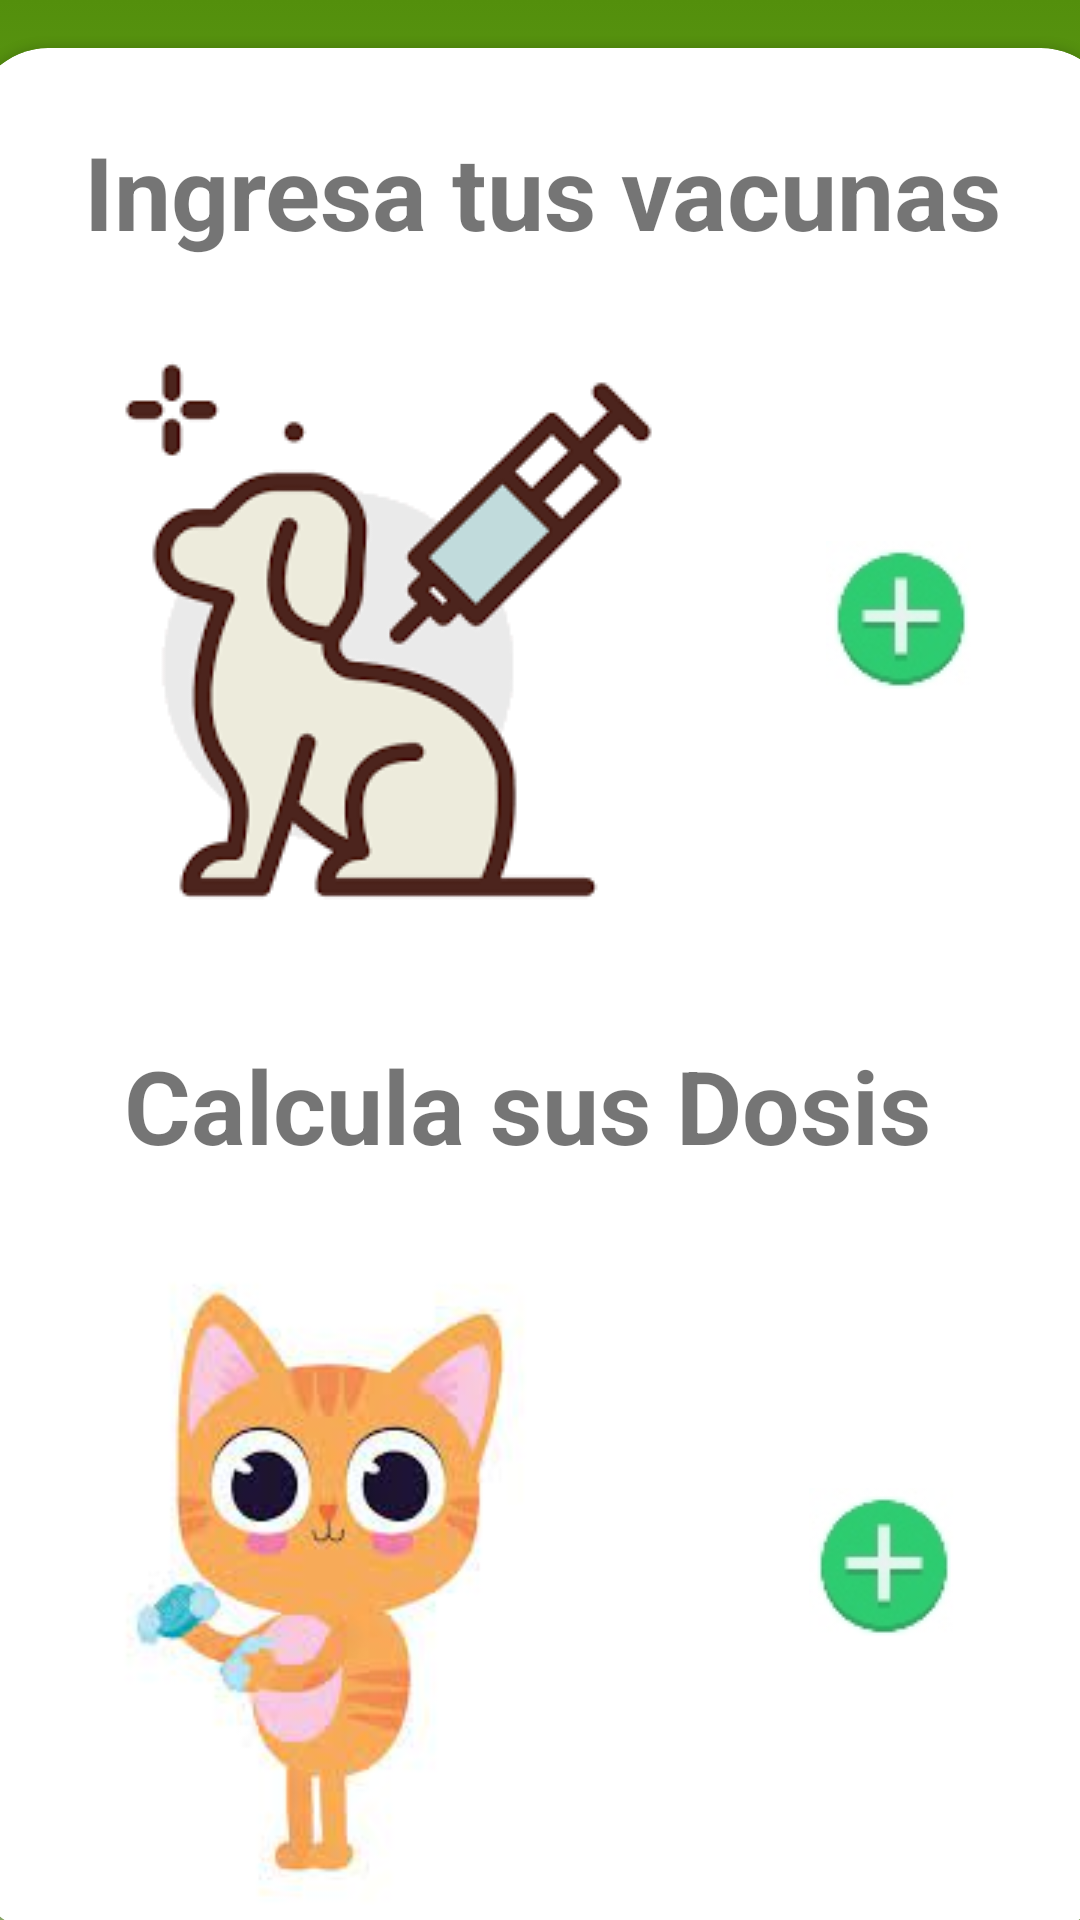

The Android layout XML behind this screen, and the referenced resources:
<!-- AndroidManifest.xml: application theme Theme.Basecalendariomascota -->
<!-- res/layout/activity_salud.xml -->
<?xml version="1.0" encoding="utf-8"?>
<androidx.constraintlayout.widget.ConstraintLayout xmlns:android="http://schemas.android.com/apk/res/android"
    xmlns:app="http://schemas.android.com/apk/res-auto"
    xmlns:tools="http://schemas.android.com/tools"
    android:layout_width="match_parent"
    android:layout_height="match_parent"
    android:background="@drawable/gradient_background"
    tools:context=".Salud_act">

    <androidx.cardview.widget.CardView
        android:id="@+id/cardView3"
        android:layout_width="381dp"
        android:layout_height="341dp"
        android:layout_marginStart="16dp"
        android:layout_marginTop="16dp"
        android:layout_marginEnd="14dp"
        app:cardCornerRadius="25dp"
        app:layout_constraintEnd_toEndOf="parent"
        app:layout_constraintStart_toStartOf="parent"
        app:layout_constraintTop_toTopOf="parent" >

        <androidx.constraintlayout.widget.ConstraintLayout
            android:layout_width="match_parent"
            android:layout_height="match_parent">

            <ImageView
                android:id="@+id/imageView"
                android:layout_width="wrap_content"
                android:layout_height="wrap_content"
                android:layout_marginStart="26dp"
                android:layout_marginTop="11dp"
                android:layout_marginBottom="34dp"
                app:layout_constraintBottom_toBottomOf="parent"
                app:layout_constraintStart_toStartOf="parent"
                app:layout_constraintTop_toBottomOf="@+id/textView3"
                app:srcCompat="@drawable/vacperro" />

            <TextView
                android:id="@+id/textView3"
                android:layout_width="wrap_content"
                android:layout_height="wrap_content"
                android:layout_marginStart="37dp"
                android:layout_marginTop="25dp"
                android:layout_marginEnd="38dp"
                android:text="Ingresa tus vacunas"
                android:textSize="34sp"
                android:textStyle="bold"
                app:layout_constraintEnd_toEndOf="parent"
                app:layout_constraintStart_toStartOf="parent"
                app:layout_constraintTop_toTopOf="parent" />

            <ImageButton
                android:id="@+id/imageButton3"
                android:layout_width="97dp"
                android:layout_height="103dp"
                android:layout_marginStart="9dp"
                android:layout_marginTop="67dp"
                android:layout_marginEnd="23dp"
                android:layout_marginBottom="100dp"
                android:background="@android:color/transparent"
                android:onClick="vacunas"
                app:layout_constraintBottom_toBottomOf="parent"
                app:layout_constraintEnd_toEndOf="parent"
                app:layout_constraintStart_toEndOf="@+id/imageView"
                app:layout_constraintTop_toBottomOf="@+id/textView3"
                app:srcCompat="@drawable/anadir"
                tools:ignore="SpeakableTextPresentCheck,SpeakableTextPresentCheck" />
        </androidx.constraintlayout.widget.ConstraintLayout>
    </androidx.cardview.widget.CardView>

    <androidx.cardview.widget.CardView
        android:layout_width="379dp"
        android:layout_height="315dp"
        android:layout_marginStart="16dp"
        android:layout_marginTop="19dp"
        android:layout_marginEnd="16dp"
        android:layout_marginBottom="42dp"
        app:cardCornerRadius="25dp"
        app:layout_constraintBottom_toBottomOf="parent"
        app:layout_constraintEnd_toEndOf="parent"
        app:layout_constraintStart_toStartOf="parent"
        app:layout_constraintTop_toBottomOf="@+id/cardView3">

        <androidx.constraintlayout.widget.ConstraintLayout
            android:layout_width="match_parent"
            android:layout_height="match_parent">

            <ImageView
                android:id="@+id/imageView2"
                android:layout_width="199dp"
                android:layout_height="228dp"
                android:layout_marginStart="16dp"
                android:layout_marginTop="21dp"
                android:layout_marginBottom="2dp"
                app:layout_constraintBottom_toBottomOf="parent"
                app:layout_constraintStart_toStartOf="parent"
                app:layout_constraintTop_toBottomOf="@+id/textView12"
                app:srcCompat="@drawable/gatopast" />

            <TextView
                android:id="@+id/textView12"
                android:layout_width="wrap_content"
                android:layout_height="wrap_content"
                android:layout_marginStart="51dp"
                android:layout_marginTop="16dp"
                android:layout_marginEnd="52dp"
                android:text="Calcula sus Dosis "
                android:textSize="34sp"
                android:textStyle="bold"
                app:layout_constraintEnd_toEndOf="parent"
                app:layout_constraintStart_toStartOf="parent"
                app:layout_constraintTop_toTopOf="parent" />

            <ImageButton
                android:id="@+id/imageButton4"
                android:layout_width="99dp"
                android:layout_height="89dp"
                android:layout_marginStart="40dp"
                android:layout_marginTop="84dp"
                android:layout_marginEnd="27dp"
                android:layout_marginBottom="78dp"
                android:background="@android:color/transparent"
                android:onClick="antiparasitarios"
                app:layout_constraintBottom_toBottomOf="parent"
                app:layout_constraintEnd_toEndOf="parent"
                app:layout_constraintStart_toEndOf="@+id/imageView2"
                app:layout_constraintTop_toBottomOf="@+id/textView12"
                app:srcCompat="@drawable/anadir"
                tools:ignore="SpeakableTextPresentCheck,SpeakableTextPresentCheck,SpeakableTextPresentCheck" />
        </androidx.constraintlayout.widget.ConstraintLayout>
    </androidx.cardview.widget.CardView>
</androidx.constraintlayout.widget.ConstraintLayout>
<!-- resources referenced by this layout -->
<resources>
  <!-- drawable anadir: jpg bitmap (drawable, 3142 bytes) -->
  <!-- drawable gatopast: jpg bitmap (drawable, 4790 bytes) -->
  <!-- drawable gradient_background (drawable) -->
  <?xml version="1.0" encoding="utf-8"?>
  
  <selector xmlns:android="http://schemas.android.com/apk/res/android">
      <item>
          <shape>
              <gradient
                  android:startColor="#A3C57B"
                  android:centerColor="#8BC34A"
                  android:endColor="#538F0C"
                  android:angle="90"/>
              <corners
                  android:radius="0dp"/>
          </shape>
      </item>
  </selector>
  <!-- drawable vacperro: png bitmap (drawable, 4923 bytes) -->
  <style name="Theme.Basecalendariomascota" parent="Theme.MaterialComponents.DayNight.NoActionBar">
          
          <item name="colorPrimary">@color/purple_500</item>
          <item name="colorPrimaryVariant">@color/purple_700</item>
          <item name="colorOnPrimary">@color/white</item>
          
          <item name="colorSecondary">@color/teal_200</item>
          <item name="colorSecondaryVariant">@color/teal_700</item>
          <item name="colorOnSecondary">@color/black</item>
          
          <item name="android:statusBarColor" tools:targetApi="l">?attr/colorPrimaryVariant</item>
          
      </style>
  <!-- not gathered from this repository: default colours our renderer supplied (Android Studio template values) -->
  <color name="purple_500">#FF6200EE</color>
  <color name="purple_700">#FF3700B3</color>
  <color name="teal_200">#FF03DAC5</color>
  <color name="teal_700">#FF018786</color>
  <color name="black">#FF000000</color>
  <color name="white">#FFFFFFFF</color>
</resources>
